Labelled photos from "maize-status-prediction", an image-classification folder in Eng-Janvier/maize-status-prediction. The possible labels are: FAW, health.

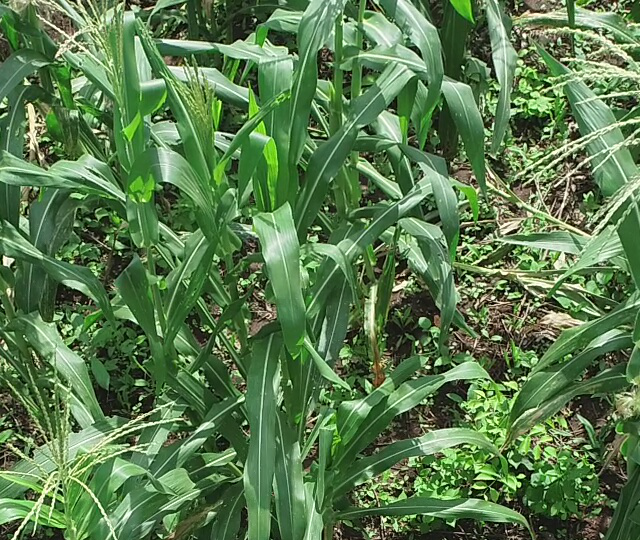
Label: health

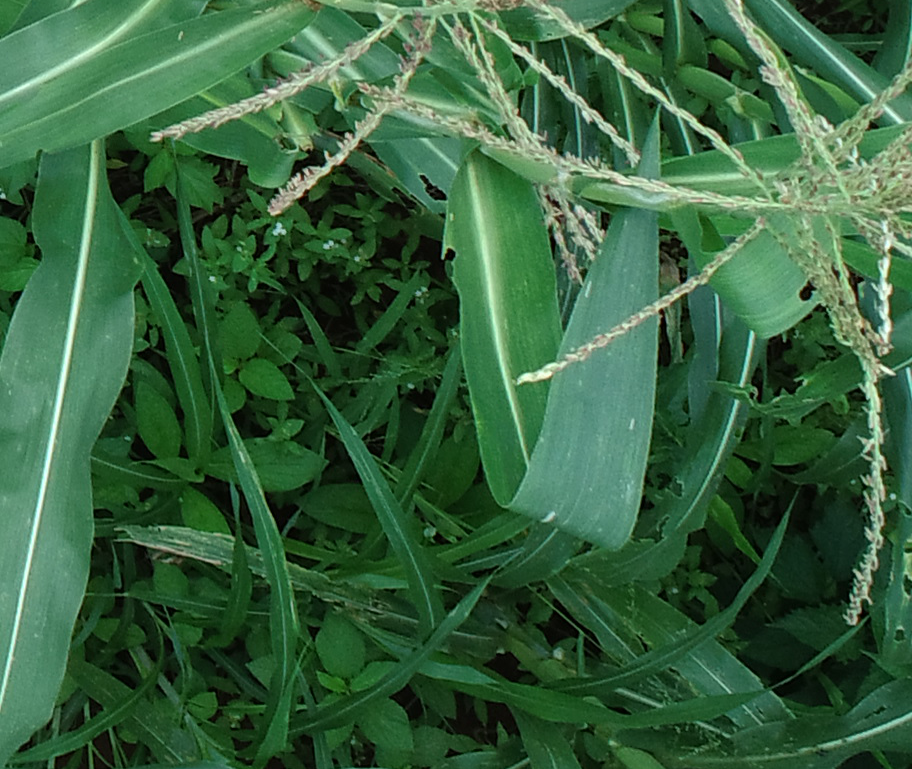
Label: FAW

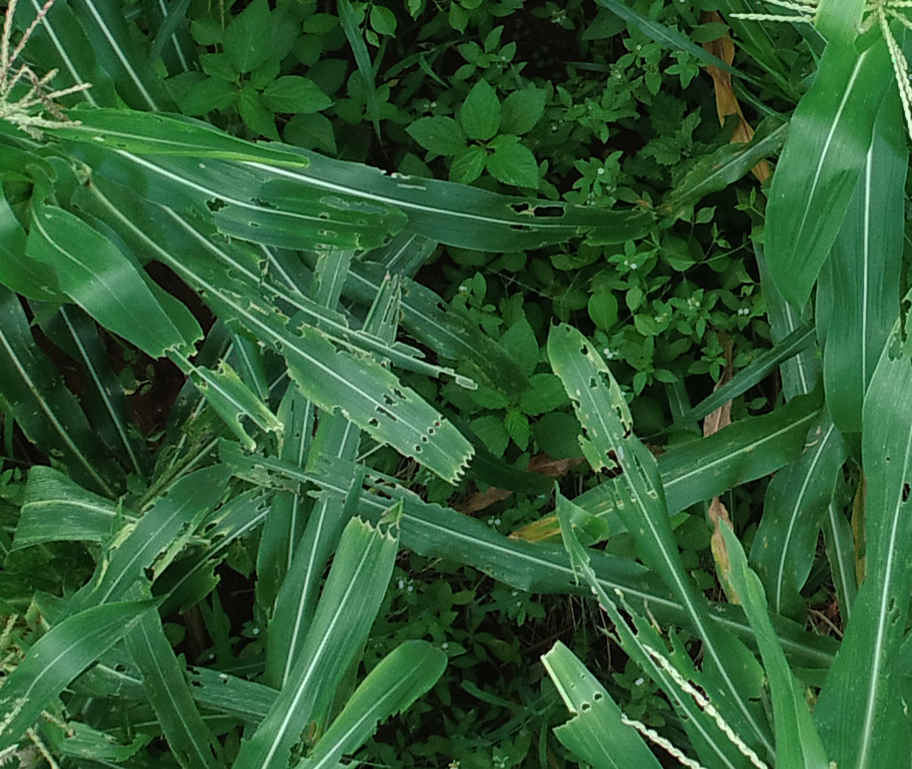
Label: FAW

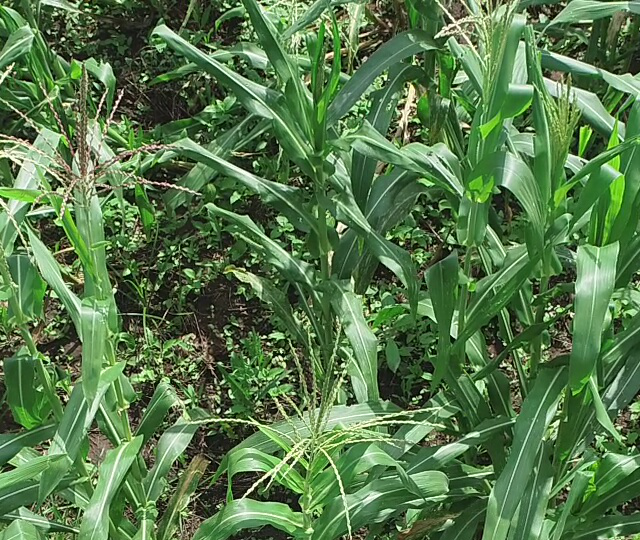
Label: health

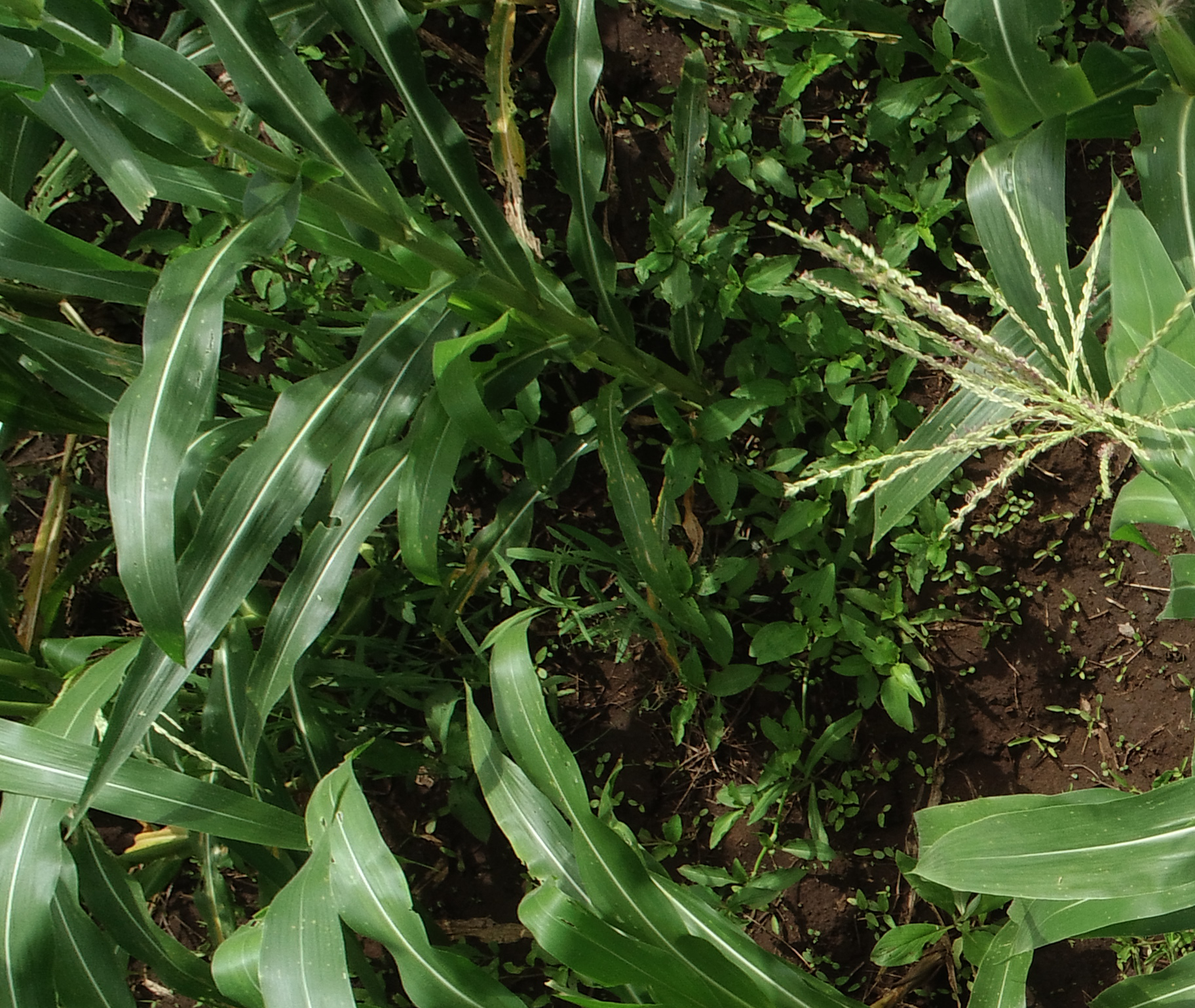
Label: health

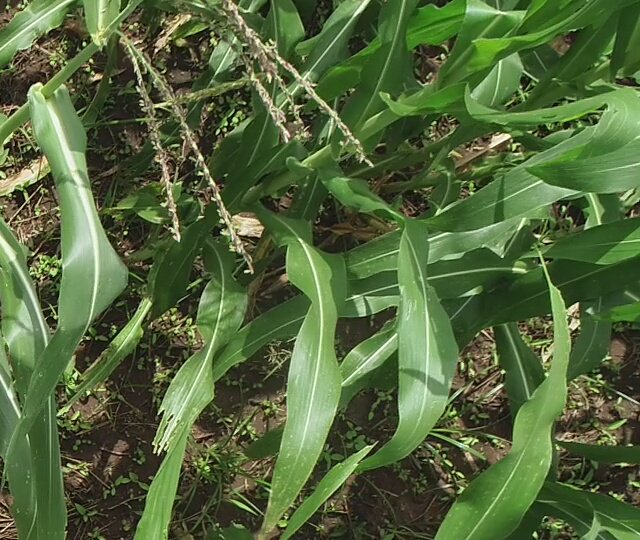
Label: health
